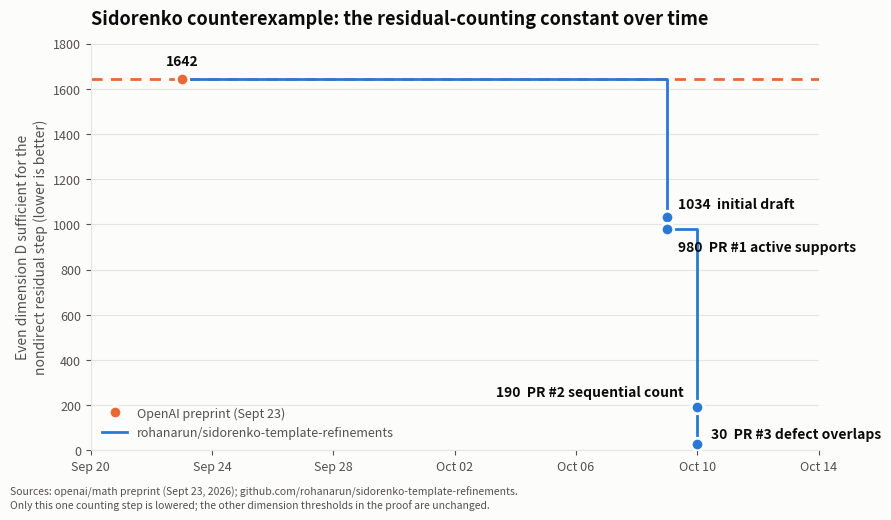

Recreate this plot in Python. (Note: this script raises an exception after producing the figure.)
"""Render the residual-constant progress chart (charts/progress.png, charts/progress.svg)."""
from datetime import date
from pathlib import Path
import matplotlib
matplotlib.use("Agg")
import matplotlib.pyplot as plt
import matplotlib.dates as mdates

SURFACE, INK, INK2, GRID = "#fcfcfb", "#0b0b0b", "#52514e", "#e6e5e1"
BLUE, ORANGE = "#2a78d6", "#eb6834"  # validated categorical slots 1 and 2

openai = (date(2026, 9, 23), 1642)
ours = [
    (date(2026, 10, 9), 1034, "initial draft"),
    (date(2026, 10, 9), 980, "PR #1 active supports"),
    (date(2026, 10, 10), 190, "PR #2 sequential count"),
    (date(2026, 10, 10), 30, "PR #3 defect overlaps"),
]

fig, ax = plt.subplots(figsize=(9, 5.2), dpi=160)
fig.patch.set_facecolor(SURFACE); ax.set_facecolor(SURFACE)
for s in ("top", "right"):
    ax.spines[s].set_visible(False)
for s in ("left", "bottom"):
    ax.spines[s].set_color(GRID)
ax.grid(axis="y", color=GRID, linewidth=0.8); ax.set_axisbelow(True)
ax.tick_params(colors=INK2, labelsize=9)

# OpenAI baseline: point plus reference line it set
ax.axhline(openai[1], color=ORANGE, linewidth=2, linestyle=(0, (4, 3)), zorder=2)
ax.plot([openai[0]], [openai[1]], marker="o", markersize=9, color=ORANGE,
        markeredgecolor=SURFACE, markeredgewidth=2, linestyle="none", zorder=4, label="OpenAI preprint (Sept 23)")
ax.annotate("1642", (openai[0], openai[1]), textcoords="offset points", xytext=(0, 10),
            ha="center", color=INK, fontsize=10, fontweight="bold")

# Our refinements as a step from the baseline
xs = [openai[0]] + [d for d, _, _ in ours]
ys = [openai[1]] + [v for _, v, _ in ours]
ax.step(xs, ys, where="post", color=BLUE, linewidth=2, zorder=3, label="rohanarun/sidorenko-template-refinements")
ax.plot([d for d, _, _ in ours], [v for _, v, _ in ours], marker="o", markersize=9, color=BLUE,
        markeredgecolor=SURFACE, markeredgewidth=2, linestyle="none", zorder=4)
offsets = [(8, 6), (8, -16), (-10, 8), (10, 4)]
for (d, v, name), off in zip(ours, offsets):
    ax.annotate(f"{v}  {name}", (d, v), textcoords="offset points", xytext=off,
                ha="left" if off[0] > 0 else "right", color=INK, fontsize=10, fontweight="bold")

ax.set_ylim(0, 1800)
ax.set_xlim(date(2026, 9, 20), date(2026, 10, 14))
ax.xaxis.set_major_formatter(mdates.DateFormatter("%b %d"))
ax.xaxis.set_major_locator(mdates.DayLocator(interval=4))
ax.set_ylabel("Even dimension D sufficient for the\nnondirect residual step (lower is better)", color=INK2, fontsize=10)
ax.set_title("Sidorenko counterexample: the residual-counting constant over time",
             loc="left", color=INK, fontsize=13, fontweight="bold", pad=14)
leg = ax.legend(loc="lower left", frameon=False, fontsize=9, labelcolor=INK2)
fig.text(0.01, 0.012, "Sources: openai/math preprint (Sept 23, 2026); github.com/rohanarun/sidorenko-template-refinements.\n"
         "Only this one counting step is lowered; the other dimension thresholds in the proof are unchanged.",
         color=INK2, fontsize=7.5)
fig.tight_layout(rect=(0, 0.05, 1, 1))
out = Path(__file__).resolve().parent
fig.savefig(out / "progress.png", facecolor=SURFACE)
fig.savefig(out / "progress.svg", facecolor=SURFACE)
print("wrote", out / "progress.png")
